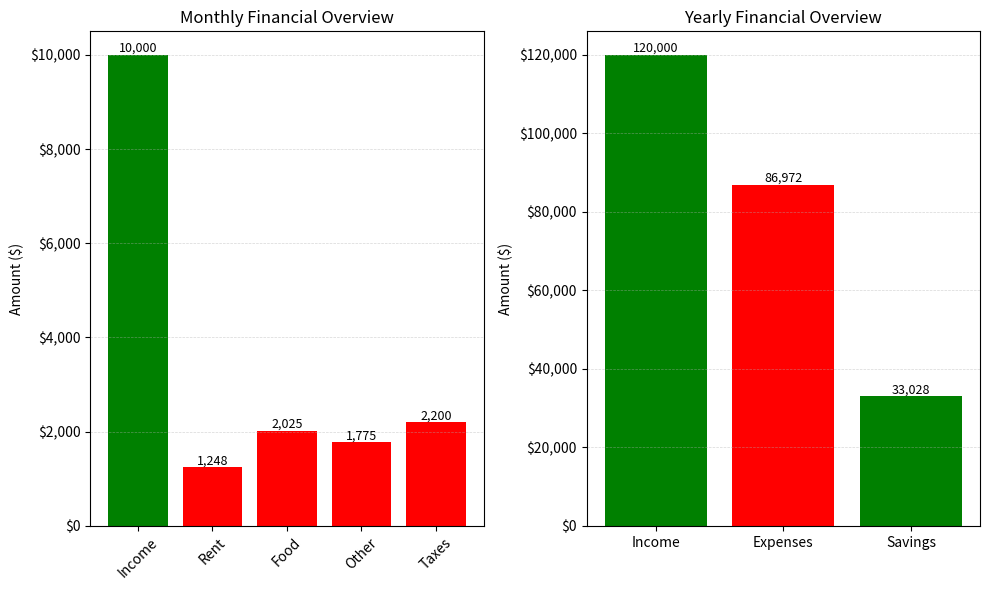

Write Python code to recreate this figure.
from __future__ import annotations

import random
from dataclasses import dataclass
from typing import Dict, List, Tuple

import matplotlib.pyplot as plt
from matplotlib.ticker import StrMethodFormatter

MONTHS_PER_YEAR = 12
CURRENCY_FORMAT = "${x:,.0f}"


@dataclass(frozen=True)
class Budget:
    monthly_income: float
    tax_rate: float
    monthly_expenses: Dict[str, float]

    @property
    def monthly_taxes(self) -> float:
        return self.monthly_income * self.tax_rate

    @property
    def monthly_total_expenses(self) -> float:
        return sum(self.monthly_expenses.values()) + self.monthly_taxes

    @property
    def monthly_savings(self) -> float:
        return self.monthly_income - self.monthly_total_expenses

    @property
    def yearly_income(self) -> float:
        return self.monthly_income * MONTHS_PER_YEAR

    @property
    def yearly_expenses(self) -> float:
        return self.monthly_total_expenses * MONTHS_PER_YEAR

    @property
    def yearly_savings(self) -> float:
        return self.yearly_income - self.yearly_expenses


def generate_random_monthly_expenses(seed: int | None = None) -> Dict[str, float]:
    """
    Generate realistic random monthly expenses.

    Args:
        seed: Optional seed for reproducibility.

    Returns:
        Dictionary of expense categories and amounts.
    """
    if seed is not None:
        random.seed(seed)

    return {
        "Rent": random.uniform(800, 1_500),
        "Food": random.uniform(2_000, 3_000),
        "Other": random.uniform(1_500, 2_500),
    }


def _colors_for_categories(categories: List[str]) -> List[str]:
    positives = {"Income", "Savings"}
    return ["green" if category in positives else "red" for category in categories]


def _plot_bar(ax: plt.Axes, title: str, categories: List[str], amounts: List[float]) -> None:
    colors = _colors_for_categories(categories)
    ax.bar(categories, amounts, color=colors)
    ax.set_title(title)
    ax.set_ylabel("Amount ($)")
    ax.yaxis.set_major_formatter(StrMethodFormatter(CURRENCY_FORMAT))
    ax.grid(axis="y", linestyle="--", linewidth=0.5, alpha=0.5)

    for index, value in enumerate(amounts):
        ax.text(index, value, f"{value:,.0f}", ha="center", va="bottom", fontsize=9)


def build_plot_data(budget: Budget) -> Tuple[List[str], List[float], List[str], List[float]]:
    monthly_categories = ["Income", *budget.monthly_expenses.keys(), "Taxes"]
    monthly_amounts = [
        budget.monthly_income,
        *budget.monthly_expenses.values(),
        budget.monthly_taxes,
    ]

    yearly_categories = ["Income", "Expenses", "Savings"]
    yearly_amounts = [
        budget.yearly_income,
        budget.yearly_expenses,
        budget.yearly_savings,
    ]

    return monthly_categories, monthly_amounts, yearly_categories, yearly_amounts


def main() -> None:
    monthly_expenses = generate_random_monthly_expenses(seed=42)

    budget = Budget(
        monthly_income=10_000,
        tax_rate=0.22,
        monthly_expenses=monthly_expenses,
    )

    monthly_categories, monthly_amounts, yearly_categories, yearly_amounts = build_plot_data(budget)

    fig, axs = plt.subplots(nrows=1, ncols=2, figsize=(10, 6))

    _plot_bar(axs[0], "Monthly Financial Overview", monthly_categories, monthly_amounts)
    axs[0].tick_params(axis="x", rotation=45)

    _plot_bar(axs[1], "Yearly Financial Overview", yearly_categories, yearly_amounts)

    plt.tight_layout()
    plt.show()


if __name__ == "__main__":
    main()
